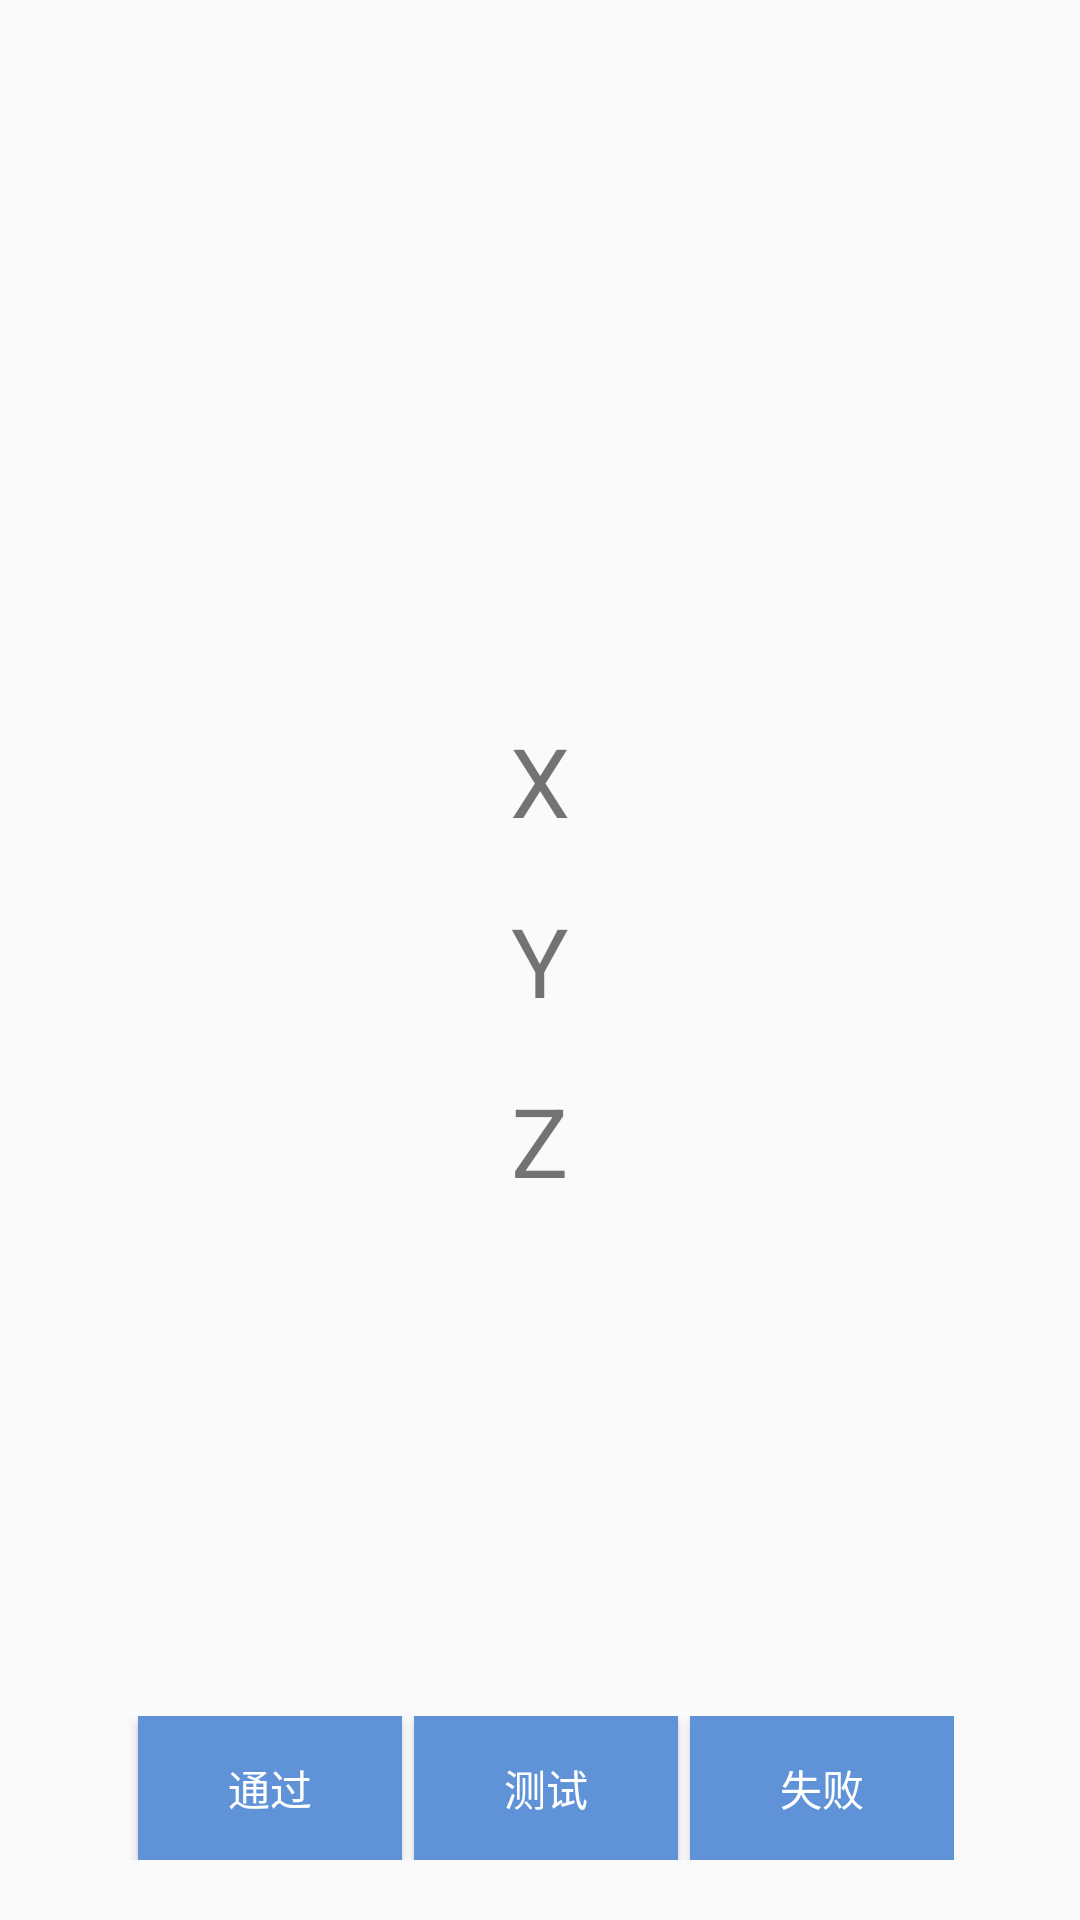

Layout XML and referenced resources for this Android screen:
<!-- AndroidManifest.xml: application theme AppTheme -->
<!-- res/layout/activity_gsensor.xml -->
<?xml version="1.0" encoding="utf-8"?>
<android.support.constraint.ConstraintLayout
    xmlns:android="http://schemas.android.com/apk/res/android"
    xmlns:app="http://schemas.android.com/apk/res-auto"
    android:layout_width="match_parent"
    android:layout_height="match_parent">

    <TextView
        android:id="@+id/x"
        android:layout_width="wrap_content"
        android:layout_height="wrap_content"
        android:text="X"
        android:textSize="32sp"
        android:layout_marginBottom="120dp"
        app:layout_constraintLeft_toLeftOf="parent"
        app:layout_constraintRight_toRightOf="parent"
        app:layout_constraintBottom_toBottomOf="parent"
        app:layout_constraintTop_toTopOf="parent"/>
    <TextView
        android:id="@+id/y"
        android:layout_width="wrap_content"
        android:layout_height="wrap_content"
        android:text="Y"
        android:textSize="32sp"
        app:layout_constraintLeft_toLeftOf="parent"
        app:layout_constraintRight_toRightOf="parent"
        app:layout_constraintBottom_toBottomOf="parent"
        app:layout_constraintTop_toTopOf="parent"/>
    <TextView
        android:id="@+id/z"
        android:layout_width="wrap_content"
        android:layout_height="wrap_content"
        android:text="Z"
        android:textSize="32sp"
        android:layout_marginTop="120dp"
        app:layout_constraintLeft_toLeftOf="parent"
        app:layout_constraintRight_toRightOf="parent"
        app:layout_constraintBottom_toBottomOf="parent"
        app:layout_constraintTop_toTopOf="parent"/>

    <include layout="@layout/custom_toolbar"
        android:id="@+id/custom_toolbar"
        android:layout_width="wrap_content"
        android:layout_height="wrap_content"
        app:layout_constraintLeft_toLeftOf="parent"
        app:layout_constraintRight_toRightOf="parent"
        app:layout_constraintBottom_toBottomOf="parent"
        android:layout_marginBottom="@dimen/custom_toolbar_toBottom"/>
</android.support.constraint.ConstraintLayout>
<!-- res/layout/custom_toolbar.xml (included above) -->
<?xml version="1.0" encoding="utf-8"?>
<android.support.constraint.ConstraintLayout xmlns:android="http://schemas.android.com/apk/res/android"
    android:layout_width="wrap_content"
    android:layout_height="wrap_content"
    xmlns:app="http://schemas.android.com/apk/res-auto">

    <Button
        android:id="@+id/btnPass"
        android:layout_width="wrap_content"
        android:layout_height="wrap_content"
        android:onClick="topClick"
        app:layout_constraintLeft_toLeftOf="parent"
        app:layout_constraintRight_toLeftOf="@+id/btnTest"
        android:layout_marginLeft="4dp"
        android:background="@drawable/btn_background"
        android:textColor="@color/text_color"
        android:text="通过"/>

    <Button
        android:id="@+id/btnTest"
        android:layout_width="wrap_content"
        android:layout_height="wrap_content"
        android:onClick="topClick"
        app:layout_constraintLeft_toRightOf="@+id/btnPass"
        app:layout_constraintRight_toLeftOf="@+id/btnFail"
        android:layout_marginLeft="4dp"
        android:background="@drawable/btn_background"
        android:textColor="@color/text_color"
        android:text="测试"/>

    <Button
        android:id="@+id/btnFail"
        android:layout_width="wrap_content"
        android:layout_height="wrap_content"
        android:onClick="topClick"
        app:layout_constraintLeft_toRightOf="@+id/btnTest"
        app:layout_constraintRight_toRightOf="parent"
        android:layout_marginLeft="4dp"
        android:background="@drawable/btn_background"
        android:textColor="@color/text_color"
        android:text="失败"/>

</android.support.constraint.ConstraintLayout>
<!-- resources referenced by this layout -->
<resources>
  <color name="text_color">#ffffff</color>
  <dimen name="custom_toolbar_toBottom">20dp</dimen>
  <!-- drawable btn_background (drawable) -->
  <?xml version="1.0" encoding="utf-8"?>
  <selector xmlns:android="http://schemas.android.com/apk/res/android">
      <item android:drawable="@color/button_color_unclickable" android:state_pressed="true" />
      <item android:drawable="@color/button_color_unclickable" android:state_enabled="false" />
      <item android:drawable="@color/button_color"/>
  </selector>
  <style name="AppTheme" parent="Base.Theme.AppCompat.Light.DarkActionBar">
          
          <item name="colorPrimary">@color/colorPrimary</item>
          <item name="colorPrimaryDark">@color/colorPrimaryDark</item>
          <item name="colorAccent">@color/colorAccent</item>
      </style>
  <color name="button_color_unclickable">#505F92D7</color>
  <color name="button_color">#5F92D7</color>
  <color name="colorPrimary">#3F51B5</color>
  <color name="colorPrimaryDark">#303F9F</color>
  <color name="colorAccent">#FF4081</color>
</resources>
